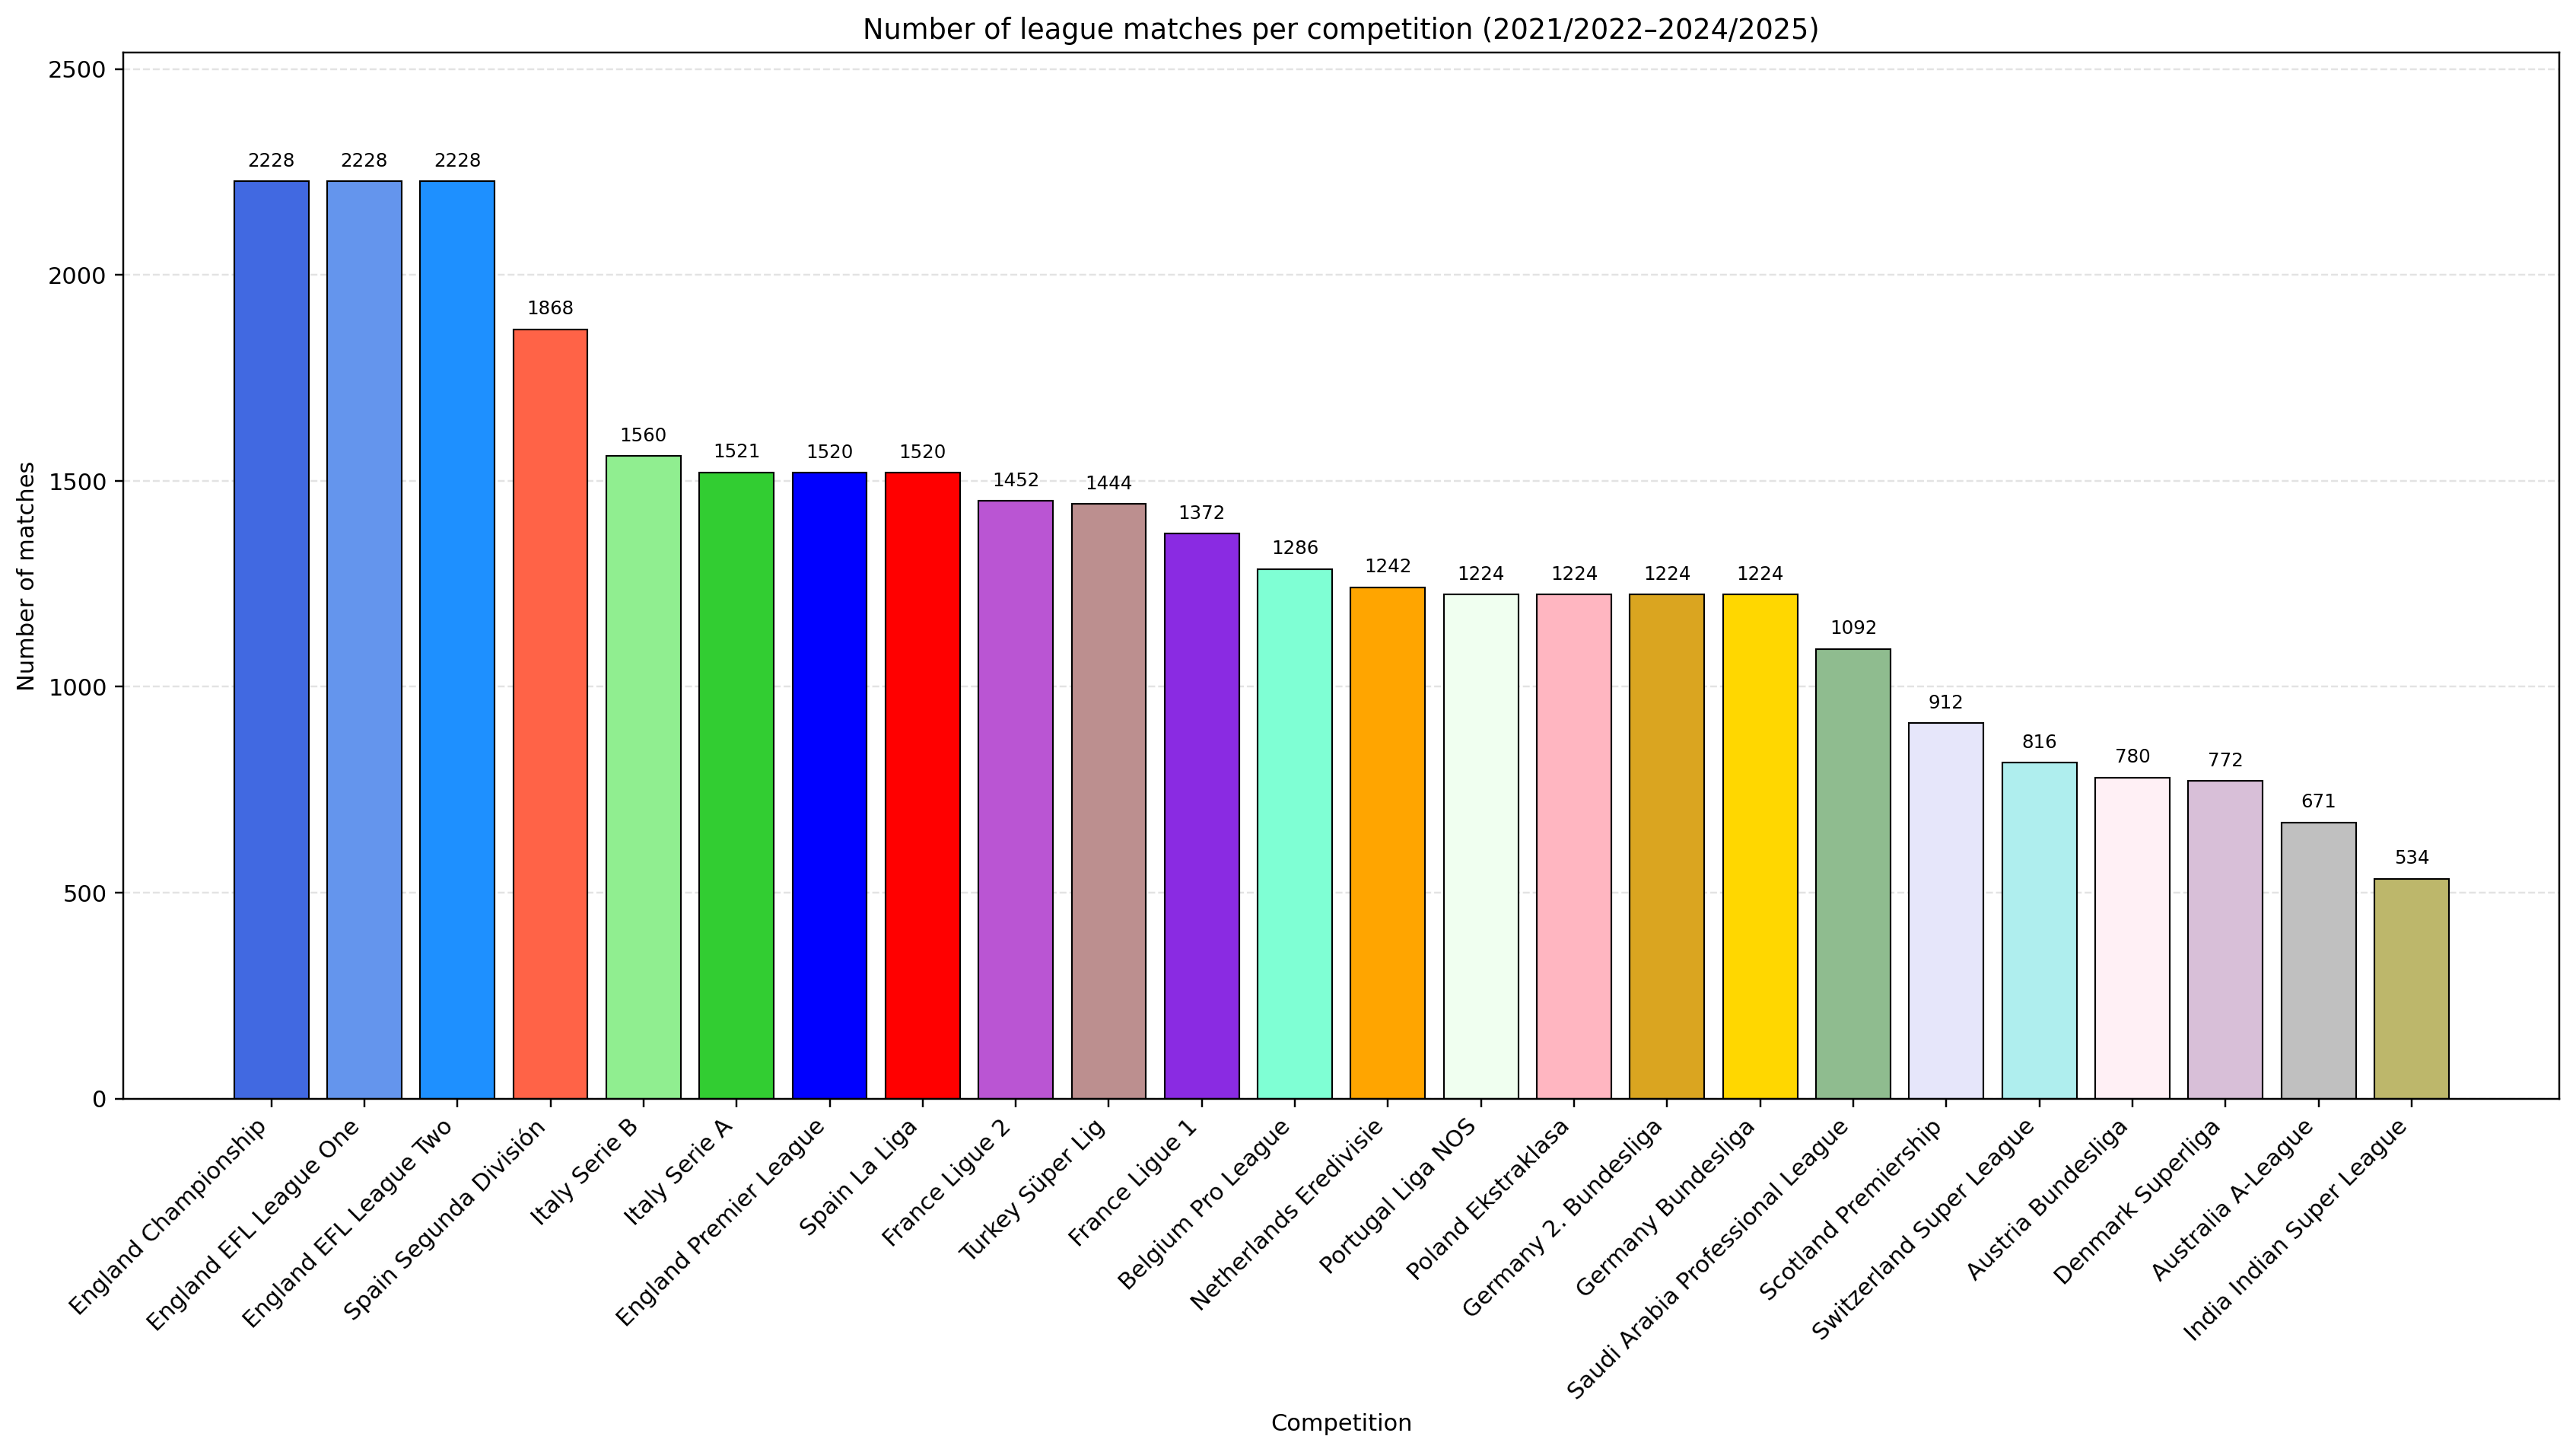

The data file committed next to this chart (first rows):
competition, n_matches
England Championship, 2228
England EFL League One, 2228
England EFL League Two, 2228
Spain Segunda División, 1868
Italy Serie B, 1560
Italy Serie A, 1521
England Premier League, 1520
Spain La Liga, 1520
France Ligue 2, 1452
Turkey Süper Lig, 1444
France Ligue 1, 1372
Belgium Pro League, 1286
Netherlands Eredivisie, 1242
Portugal Liga NOS, 1224
Poland Ekstraklasa, 1224
Germany 2. Bundesliga, 1224
Germany Bundesliga, 1224
Saudi Arabia Professional League, 1092
Scotland Premiership, 912
Switzerland Super League, 816
Austria Bundesliga, 780
Denmark Superliga, 772
Australia A-League, 671
India Indian Super League, 534
